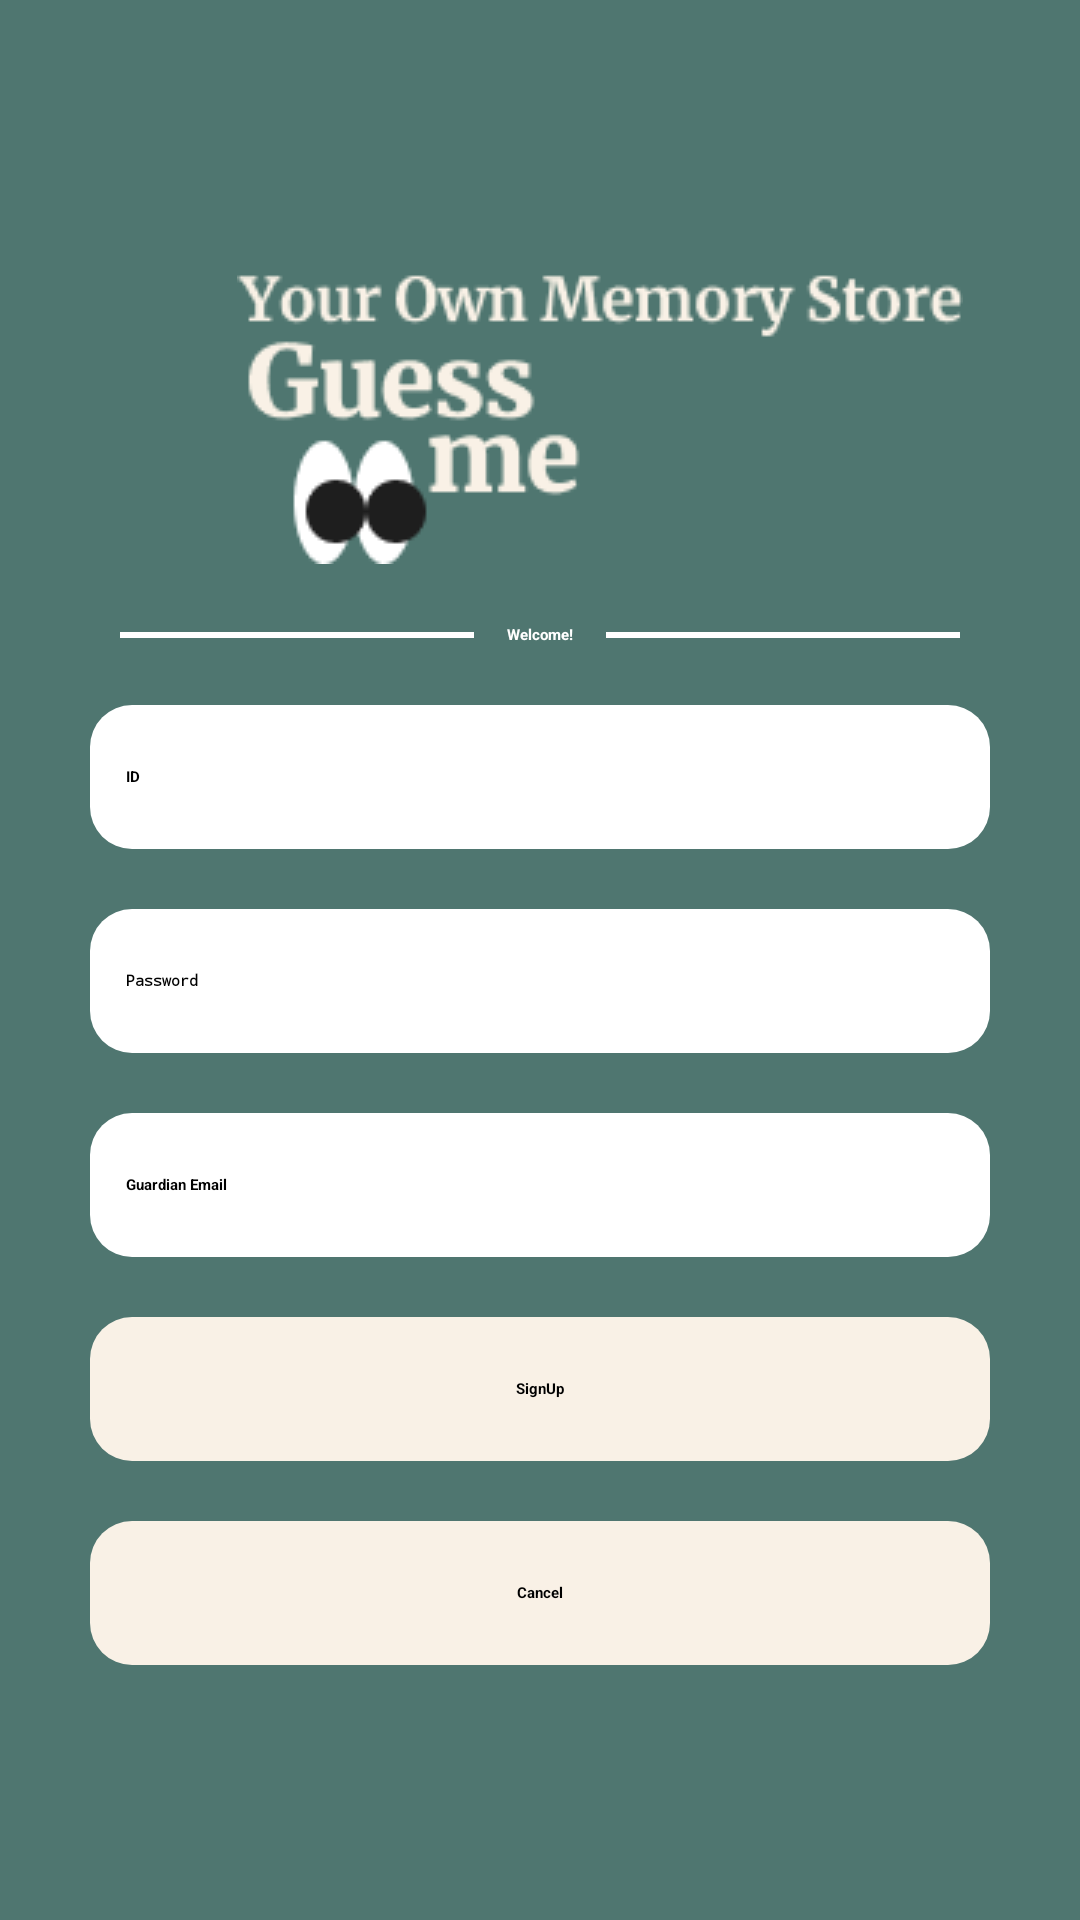

Reconstruct the res/layout file that produces this screen, plus the resources it refers to.
<!-- AndroidManifest.xml: application theme Theme.GuessMe.Splash -->
<!-- res/layout/fragment_sign_up.xml -->
<?xml version="1.0" encoding="utf-8"?>
<androidx.constraintlayout.widget.ConstraintLayout xmlns:android="http://schemas.android.com/apk/res/android"
    xmlns:tools="http://schemas.android.com/tools"
    android:layout_width="match_parent"
    android:layout_height="match_parent"
    xmlns:app="http://schemas.android.com/apk/res-auto"
    android:background="@color/base_green"
    tools:context=".ui.view.SignUpFragment">

    <androidx.appcompat.widget.AppCompatImageView
        android:id="@+id/image_sign_up_logo"
        android:layout_width="wrap_content"
        android:layout_height="wrap_content"
        android:src="@drawable/ic_logo"
        app:layout_constraintVertical_chainStyle="packed"
        app:layout_constraintTop_toTopOf="parent"
        app:layout_constraintRight_toRightOf="@id/line_sign_up_right"
        app:layout_constraintBottom_toTopOf="@id/txt_sign_up_welcome"/>

    <View
        android:id="@+id/line_sign_up_left"
        android:layout_width="120dp"
        android:layout_height="10dp"
        android:background="@drawable/base_white_line"
        app:layout_constraintHorizontal_chainStyle="packed"
        app:layout_constraintRight_toLeftOf="@id/txt_sign_up_welcome"
        app:layout_constraintTop_toTopOf="@id/txt_sign_up_welcome"
        app:layout_constraintBottom_toBottomOf="@id/txt_sign_up_welcome"
        app:layout_constraintLeft_toLeftOf="parent"/>

    <TextView
        android:id="@+id/txt_sign_up_welcome"
        android:layout_width="wrap_content"
        android:layout_height="wrap_content"
        android:textColor="@color/white"
        android:text="@string/sign_up_welcome"
        android:layout_marginLeft="10dp"
        android:layout_marginRight="10dp"
        android:layout_marginTop="20dp"
        app:layout_constraintBottom_toTopOf="@id/edit_sign_up_id"
        app:layout_constraintTop_toBottomOf="@id/image_sign_up_logo"
        app:layout_constraintRight_toLeftOf="@id/line_sign_up_right"
        app:layout_constraintLeft_toRightOf="@id/line_sign_up_left"/>

    <View
        android:id="@+id/line_sign_up_right"
        android:layout_width="120dp"
        android:layout_height="10dp"
        android:background="@drawable/base_white_line"
        app:layout_constraintRight_toRightOf="parent"
        app:layout_constraintTop_toTopOf="@id/txt_sign_up_welcome"
        app:layout_constraintBottom_toBottomOf="@id/txt_sign_up_welcome"
        app:layout_constraintLeft_toRightOf="@id/txt_sign_up_welcome"/>

    <androidx.appcompat.widget.AppCompatEditText
        android:id="@+id/edit_sign_up_id"
        android:layout_width="300dp"
        android:layout_height="48dp"
        android:layout_marginTop="20dp"
        android:background="@drawable/base_white_round_shape"
        android:hint="@string/login_id"
        android:gravity="center_vertical"
        android:paddingLeft="12dp"
        android:paddingRight="12dp"
        android:maxLines="1"
        app:layout_constraintBottom_toTopOf="@id/edit_sign_up_pw"
        app:layout_constraintLeft_toLeftOf="parent"
        app:layout_constraintRight_toRightOf="parent"
        app:layout_constraintTop_toBottomOf="@id/txt_sign_up_welcome" />

    <androidx.appcompat.widget.AppCompatEditText
        android:id="@+id/edit_sign_up_pw"
        android:layout_width="300dp"
        android:layout_height="48dp"
        android:layout_marginTop="20dp"
        android:background="@drawable/base_white_round_shape"
        android:hint="@string/login_pw"
        android:gravity="center_vertical"
        android:paddingLeft="12dp"
        android:paddingRight="12dp"
        android:maxLines="1"
        android:inputType="textPassword"
        app:layout_constraintBottom_toTopOf="@id/edit_sign_up_email"
        app:layout_constraintLeft_toLeftOf="parent"
        app:layout_constraintRight_toRightOf="parent"
        app:layout_constraintTop_toBottomOf="@id/edit_sign_up_id" />

    <androidx.appcompat.widget.AppCompatEditText
        android:id="@+id/edit_sign_up_email"
        android:layout_width="300dp"
        android:layout_height="48dp"
        android:layout_marginTop="20dp"
        android:background="@drawable/base_white_round_shape"
        android:hint="@string/sign_up_email"
        android:gravity="center_vertical"
        android:paddingLeft="12dp"
        android:paddingRight="12dp"
        android:maxLines="1"
        android:textStyle="bold"
        app:layout_constraintBottom_toTopOf="@id/btn_sign_up"
        app:layout_constraintLeft_toLeftOf="parent"
        app:layout_constraintRight_toRightOf="parent"
        app:layout_constraintTop_toBottomOf="@id/edit_sign_up_pw" />

    <androidx.appcompat.widget.AppCompatButton
        android:id="@+id/btn_sign_up"
        android:layout_width="300dp"
        android:layout_height="48dp"
        android:layout_marginTop="20dp"
        android:background="@drawable/base_yellow_round_shape"
        android:padding="12dp"
        android:text="@string/btn_sign_in"
        android:gravity="center"
        app:layout_constraintBottom_toTopOf="@id/btn_sign_up_cancel"
        app:layout_constraintLeft_toLeftOf="parent"
        app:layout_constraintRight_toRightOf="parent"
        app:layout_constraintTop_toBottomOf="@id/edit_sign_up_email" />

    <androidx.appcompat.widget.AppCompatButton
        android:id="@+id/btn_sign_up_cancel"
        android:layout_width="300dp"
        android:layout_height="48dp"
        android:layout_marginTop="20dp"
        android:background="@drawable/base_yellow_round_shape"
        android:padding="12dp"
        android:text="@string/sign_up_cancel"
        android:gravity="center"
        app:layout_constraintBottom_toBottomOf="parent"
        app:layout_constraintLeft_toLeftOf="parent"
        app:layout_constraintRight_toRightOf="parent"
        app:layout_constraintTop_toBottomOf="@id/btn_sign_up" />


</androidx.constraintlayout.widget.ConstraintLayout>
<!-- resources referenced by this layout -->
<resources>
  <color name="base_green">#4F7670</color>
  <color name="white">#FFFFFFFF</color>
  <!-- drawable base_white_line (drawable) -->
  <?xml version="1.0" encoding="utf-8"?>
  <shape xmlns:android="http://schemas.android.com/apk/res/android"
      android:shape="line">
      <stroke
          android:width="2dp"
          android:color="@color/white"/>
  </shape>
  <!-- drawable base_white_round_shape (drawable) -->
  <?xml version="1.0" encoding="utf-8"?>
  <shape xmlns:android="http://schemas.android.com/apk/res/android"
      android:shape="rectangle">
      <corners android:radius="14dp"/>
      <solid android:color="@color/white"/>
  </shape>
  <!-- drawable base_yellow_round_shape (drawable) -->
  <?xml version="1.0" encoding="utf-8"?>
  <shape xmlns:android="http://schemas.android.com/apk/res/android"
      android:shape="rectangle">
      <corners android:radius="14dp"/>
      <solid android:color="@color/base_yellow"/>
  </shape>
  <!-- drawable ic_logo: png bitmap (drawable, 7011 bytes) -->
  <string name="btn_sign_in"><b>SignUp</b></string>
  <string name="login_id"><b>ID</b></string>
  <string name="login_pw"><b>Password</b></string>
  <string name="sign_up_cancel"><b>Cancel</b></string>
  <string name="sign_up_email">Guardian Email</string>
  <string name="sign_up_welcome"><b>Welcome!</b></string>
  <style name="Theme.GuessMe.Splash" parent="Theme.SplashScreen">
          <item name="windowSplashScreenBackground">@color/base_green</item>
          <item name="windowSplashScreenAnimatedIcon">@drawable/ic_splash_logo</item>
          <item name="windowSplashScreenAnimationDuration">1000</item>
          <item name="postSplashScreenTheme">@style/Theme.GuessMe</item>
      </style>
  <color name="base_yellow">#F9F1E6</color>
  <!-- drawable ic_splash_logo: png bitmap (drawable, 19836 bytes) -->
  <style name="Theme.GuessMe" parent="Theme.MaterialComponents.DayNight.DarkActionBar">
          
          <item name="colorPrimary">@color/base_green</item>
          <item name="colorPrimaryVariant">@color/black</item>
          <item name="colorOnPrimary">@color/white</item>
          
          <item name="colorSecondary">@color/teal_200</item>
          <item name="colorSecondaryVariant">@color/teal_700</item>
          <item name="colorOnSecondary">@color/black</item>
          
          <item name="android:statusBarColor">?attr/colorPrimaryVariant</item>
      </style>
  <color name="black">#FF000000</color>
  <color name="teal_200">#FF03DAC5</color>
  <color name="teal_700">#FF018786</color>
</resources>
